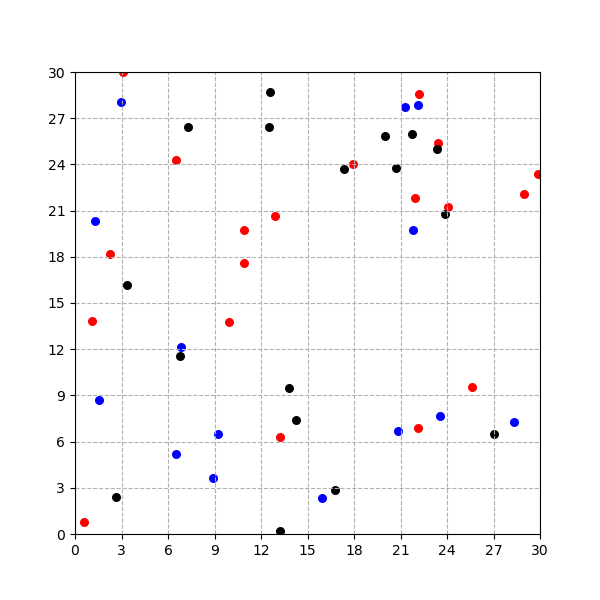

The data file committed next to this chart (first rows):
, x, y, weight
0, 27.03, 6.518, 1
1, 15.92, 2.357, 2
2, 22.15, 6.852, 3
3, 10.87, 19.75, 3
4, 28.95, 22.07, 3
5, 1.287, 20.34, 2
6, 17.35, 23.69, 1
7, 13.25, 6.33, 3
8, 24.04, 21.22, 3
9, 10.91, 17.57, 3
10, 28.34, 7.294, 2
11, 6.86, 12.13, 2
12, 6.79, 11.59, 1
13, 8.898, 3.654, 2
14, 12.91, 20.68, 3
15, 7.31, 26.44, 1
16, 3.336, 16.19, 1
17, 14.26, 7.372, 1
18, 1.083, 13.84, 3
19, 25.59, 9.546, 3
20, 6.518, 24.27, 3
21, 23.39, 25.39, 3
22, 1.568, 8.723, 2
23, 23.86, 20.8, 1
24, 3.099, 29.97, 3
25, 6.503, 5.201, 2
26, 13.22, 0.1639, 1
27, 23.52, 7.688, 2
28, 2.649, 2.435, 1
29, 21.79, 19.73, 2
30, 20.83, 6.695, 2
31, 12.58, 28.7, 1
32, 21.76, 26, 1
33, 22.16, 27.87, 2
34, 2.999, 28.08, 2
35, 12.54, 26.4, 1
36, 29.87, 23.37, 3
37, 19.98, 25.84, 1
38, 9.959, 13.76, 3
39, 13.81, 9.454, 1
40, 20.71, 23.78, 1
41, 21.93, 21.83, 3
42, 17.95, 24.03, 3
43, 16.74, 2.887, 1
44, 23.38, 25.03, 1
45, 21.28, 27.72, 2
46, 0.5891, 0.7482, 3
47, 2.24, 18.18, 3
48, 9.21, 6.463, 2
49, 22.17, 28.59, 3
